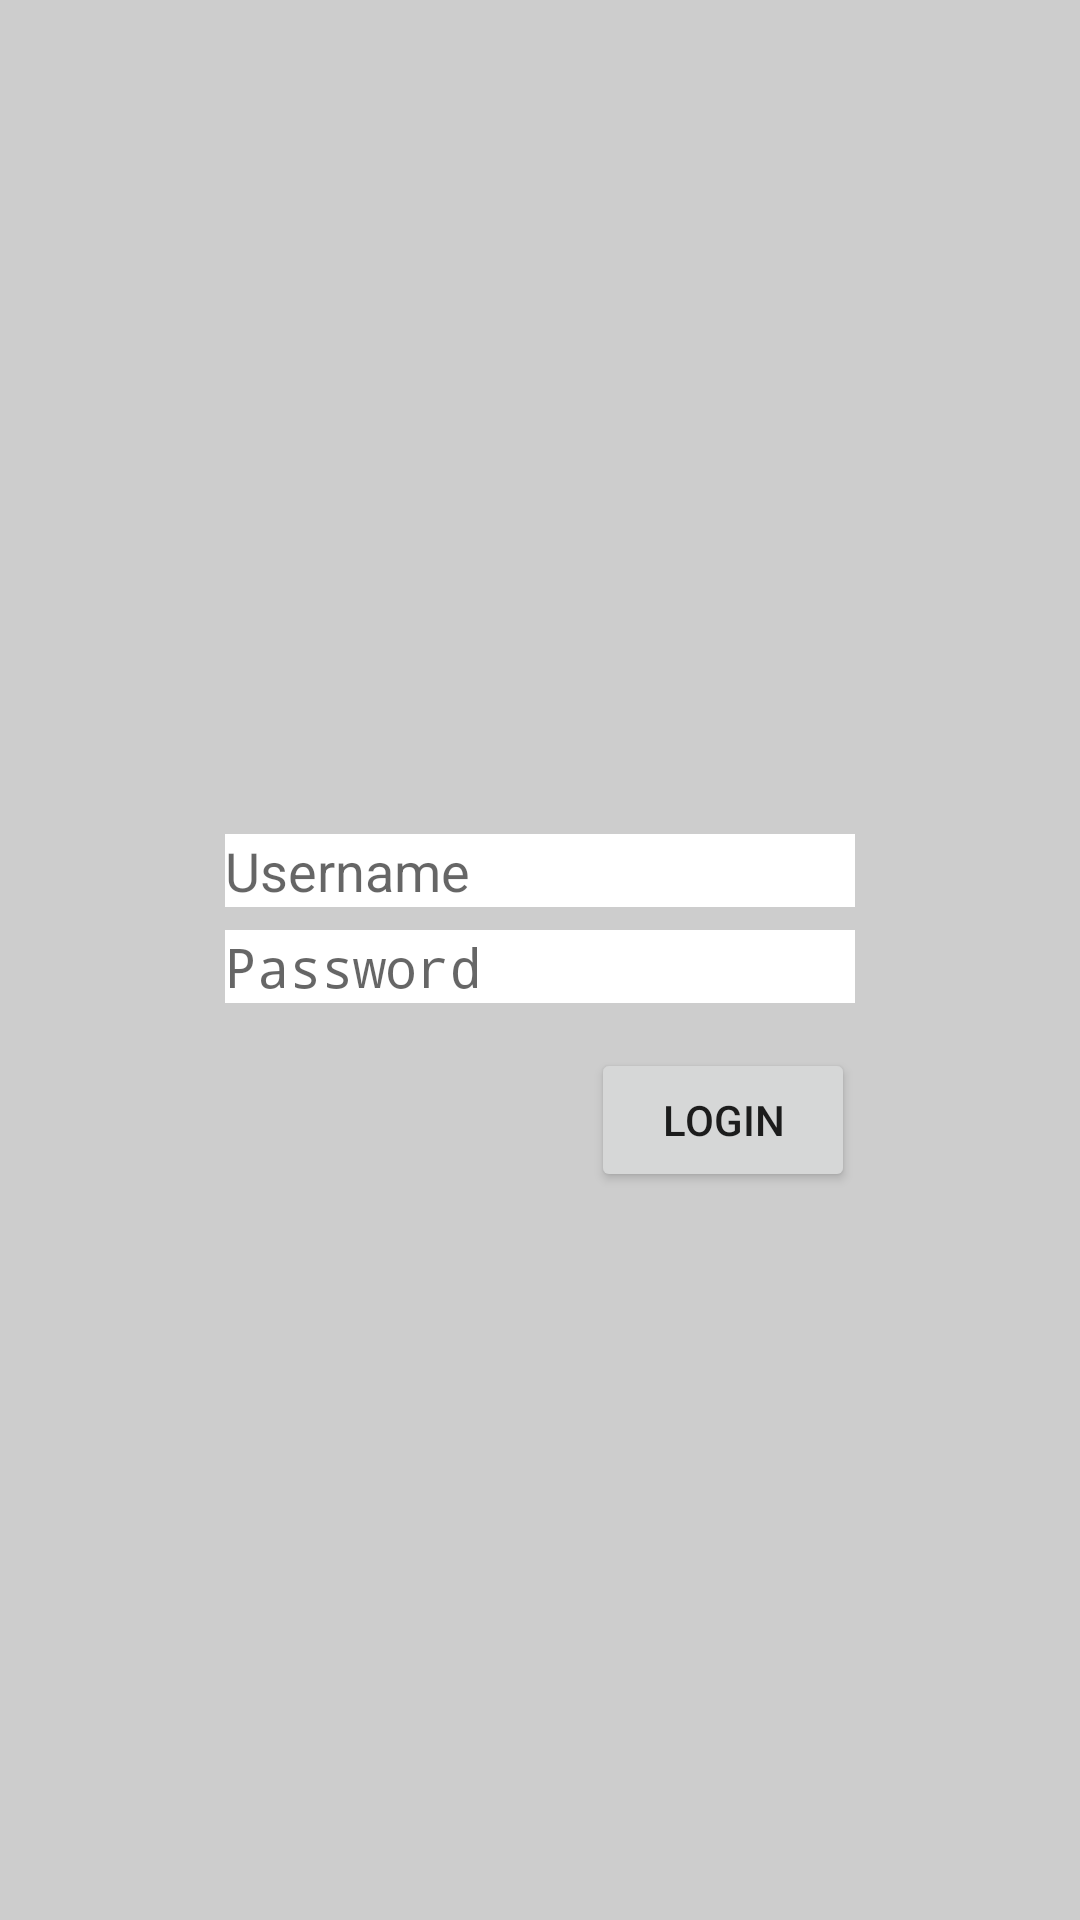

Here is an Android app screen rendered from its layout file. Give the layout XML and the strings, colors and styles it references.
<!-- AndroidManifest.xml: application theme AppTheme -->
<!-- res/layout/activity_main.xml -->
<?xml version="1.0" encoding="utf-8"?>
<RelativeLayout xmlns:android="http://schemas.android.com/apk/res/android"
    xmlns:app="http://schemas.android.com/apk/res-auto"
    xmlns:tools="http://schemas.android.com/tools"
    android:id="@+id/activity_main"
    android:layout_width="match_parent"
    android:layout_height="match_parent"
    android:paddingBottom="@dimen/activity_vertical_margin"
    android:paddingLeft="@dimen/activity_horizontal_margin"
    android:paddingRight="@dimen/activity_horizontal_margin"
    android:paddingTop="@dimen/activity_vertical_margin"
    tools:context="occupi.occupi.MainActivity"
    android:background="#cdcdcd">

    <ImageView
        android:layout_width="200dp"
        android:layout_height="200dp"
        app:srcCompat="@drawable/logonotext"
        android:id="@+id/imageView3"
        android:layout_marginTop="20dp"
        android:layout_centerHorizontal="true" />

    <EditText
        android:layout_width="210dp"
        android:layout_height="wrap_content"
        android:inputType="textPersonName"
        android:ems="10"
        android:id="@+id/editText2"
        android:background="#ffffff"
        android:hint="Username"
        android:layout_marginBottom="32dp"
        android:layout_alignBottom="@+id/editText3"
        android:layout_alignLeft="@+id/editText3"
        android:layout_alignStart="@+id/editText3" />

    <EditText
        android:layout_width="210dp"
        android:layout_height="wrap_content"
        android:inputType="textPassword"
        android:ems="10"
        android:id="@+id/editText3"
        android:background="#ffffff"
        android:hint="Password"
        android:layout_marginTop="90dp"
        android:layout_below="@+id/imageView3"
        android:layout_centerHorizontal="true" />


    <Button
        android:text="Login"
        android:layout_width="wrap_content"
        android:layout_height="wrap_content"
        android:id="@+id/button2"
        android:layout_marginTop="15dp"
        android:layout_below="@+id/editText2"
        android:layout_alignRight="@+id/editText2"
        android:layout_alignEnd="@+id/editText2"
        android:onClick="goSearch" />

</RelativeLayout>
<!-- resources referenced by this layout -->
<resources>
  <!-- drawable logonotext: png bitmap (drawable, 27848 bytes) -->
  <style name="AppTheme" parent="Theme.AppCompat.Light.DarkActionBar">
          
          <item name="colorPrimary">#40bad2</item>
          <item name="colorPrimaryDark">#349fb4</item>
          <item name="colorAccent">@color/colorAccent</item>
      </style>
  <!-- not gathered from this repository: default colours our renderer supplied (Android Studio template values) -->
  <color name="colorAccent">#FF03DAC5</color>
</resources>
